Labelled photos from "cleaned_dataset", an image-classification folder in Raja-Lakshmanan/ElectronicComponentClassifier. The possible labels are: capacitor, diode, fuse, inductor, integrated circuit, LED, potentiometer, push button, resistor, transistor.

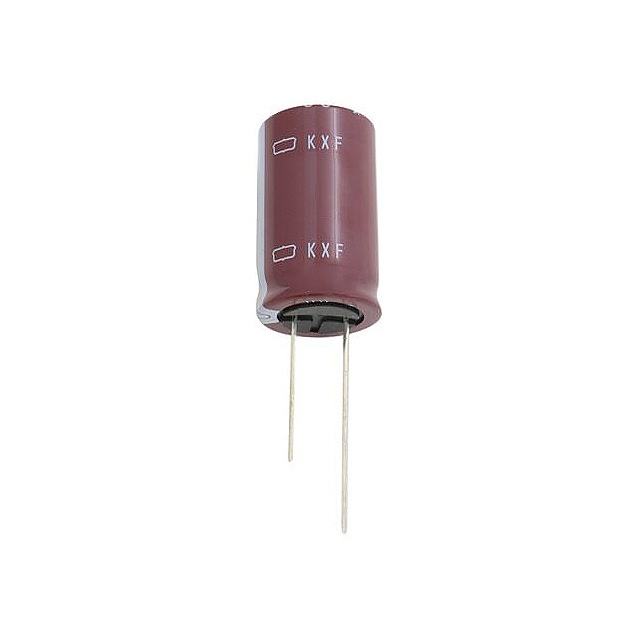
Label: capacitor

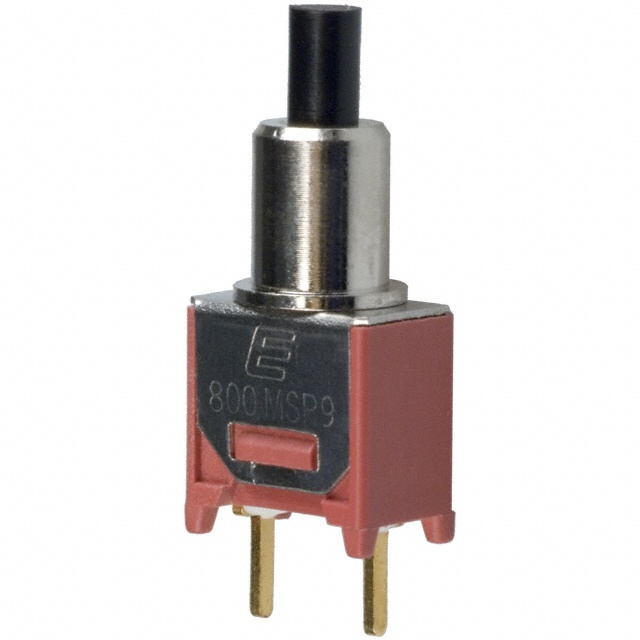
Label: push button

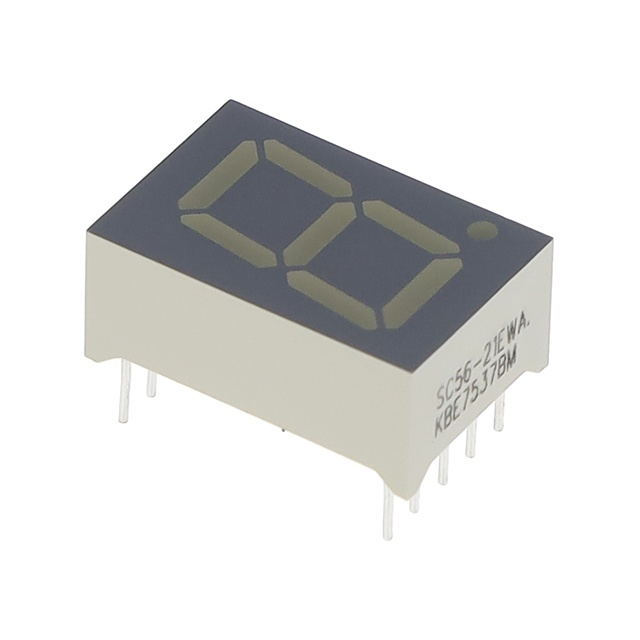
Label: LED

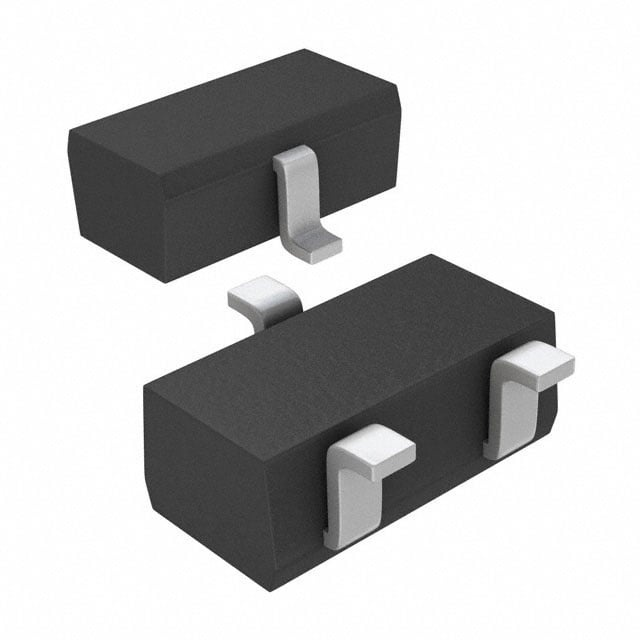
Label: transistor

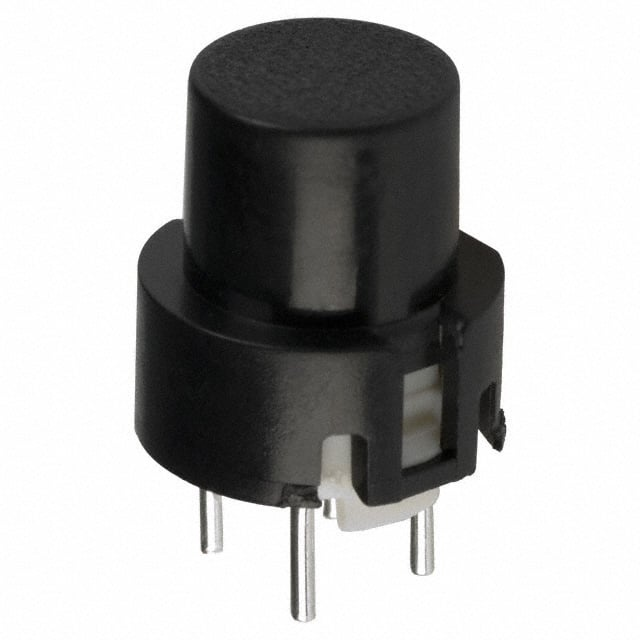
Label: push button

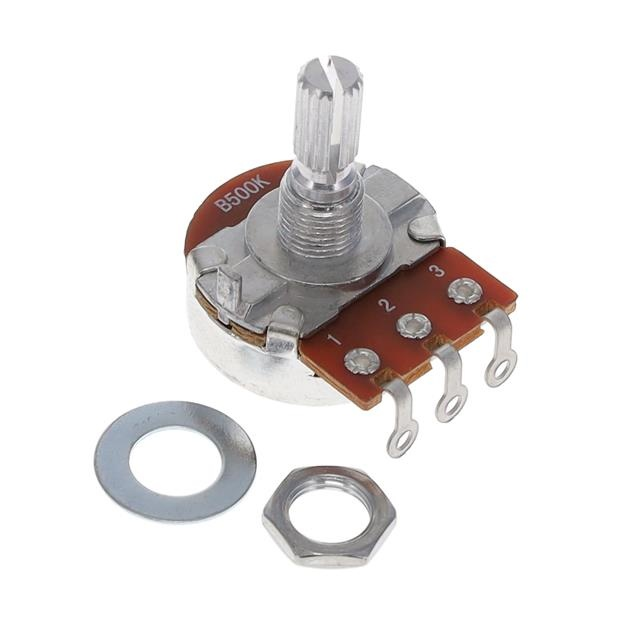
Label: potentiometer
